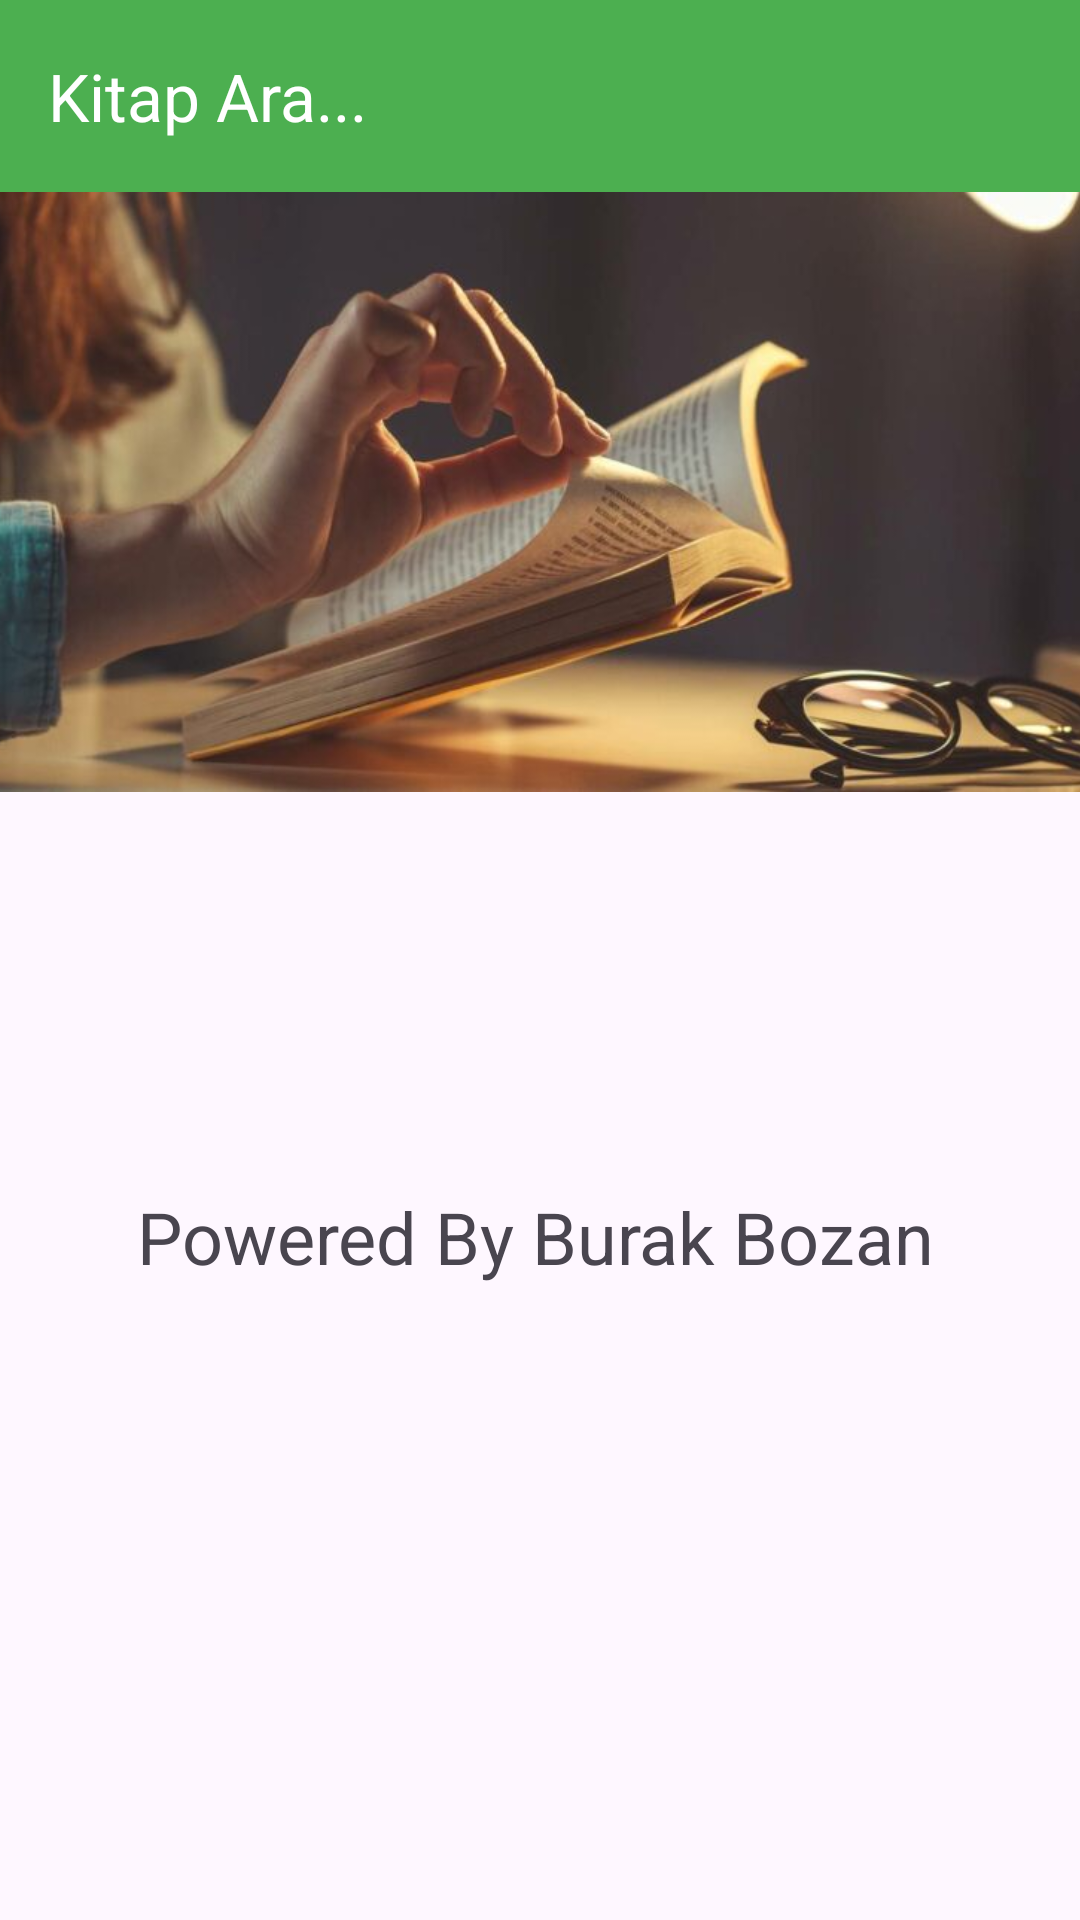

Write the Android layout XML for this screen, with the resource values it uses.
<!-- AndroidManifest.xml: application theme Theme.Mobil_programlama_odev -->
<!-- res/layout/fragment_katalog.xml -->
<?xml version="1.0" encoding="utf-8"?>
<androidx.constraintlayout.widget.ConstraintLayout xmlns:android="http://schemas.android.com/apk/res/android"
    xmlns:app="http://schemas.android.com/apk/res-auto"
    xmlns:tools="http://schemas.android.com/tools"
    android:layout_width="match_parent"
    android:layout_height="match_parent"
    tools:context=".Activityler.FragmentKatalog">

    <androidx.appcompat.widget.Toolbar
        android:id="@+id/toolbar2"
        android:layout_width="0dp"
        android:layout_height="?attr/actionBarSize"
        android:background="#4CAF50"
        android:theme="?attr/actionBarTheme"
        app:layout_constraintEnd_toEndOf="parent"
        app:layout_constraintStart_toStartOf="parent"
        app:layout_constraintTop_toTopOf="parent"
        app:title="Kitap Ara..."
        app:titleMarginTop="0dp"
        app:titleTextColor="#FFFFFF" />

    <ImageView
        android:id="@+id/imageView2"
        android:layout_width="0dp"
        android:layout_height="200dp"
        android:scaleType="centerCrop"
        android:src="@drawable/kapakresim"
        app:layout_constraintEnd_toEndOf="parent"
        app:layout_constraintStart_toStartOf="parent"
        app:layout_constraintTop_toBottomOf="@+id/toolbar2" />

    <androidx.recyclerview.widget.RecyclerView
        android:id="@+id/recyclerView"
        android:layout_width="0dp"
        android:layout_height="wrap_content"
        app:layout_constraintEnd_toEndOf="parent"
        app:layout_constraintStart_toStartOf="parent"
        app:layout_constraintTop_toBottomOf="@+id/imageView2" />

    <TextView
        android:id="@+id/textViewPoweredBy"
        android:layout_width="wrap_content"
        android:layout_height="wrap_content"
        android:layout_marginStart="175dp"
        android:layout_marginTop="132dp"
        android:layout_marginEnd="178dp"
        android:text="Powered By Burak Bozan"
        android:textSize="24sp"
        app:layout_constraintEnd_toEndOf="parent"
        app:layout_constraintStart_toStartOf="parent"
        app:layout_constraintTop_toBottomOf="@+id/recyclerView" />

</androidx.constraintlayout.widget.ConstraintLayout>
<!-- resources referenced by this layout -->
<resources>
  <!-- drawable kapakresim: png bitmap (drawable, 34767 bytes) -->
  <style name="Theme.Mobil_programlama_odev" parent="Base.Theme.Mobil_programlama_odev" />
  <style name="Base.Theme.Mobil_programlama_odev" parent="Theme.Material3.DayNight.NoActionBar">
          
          
      </style>
</resources>
